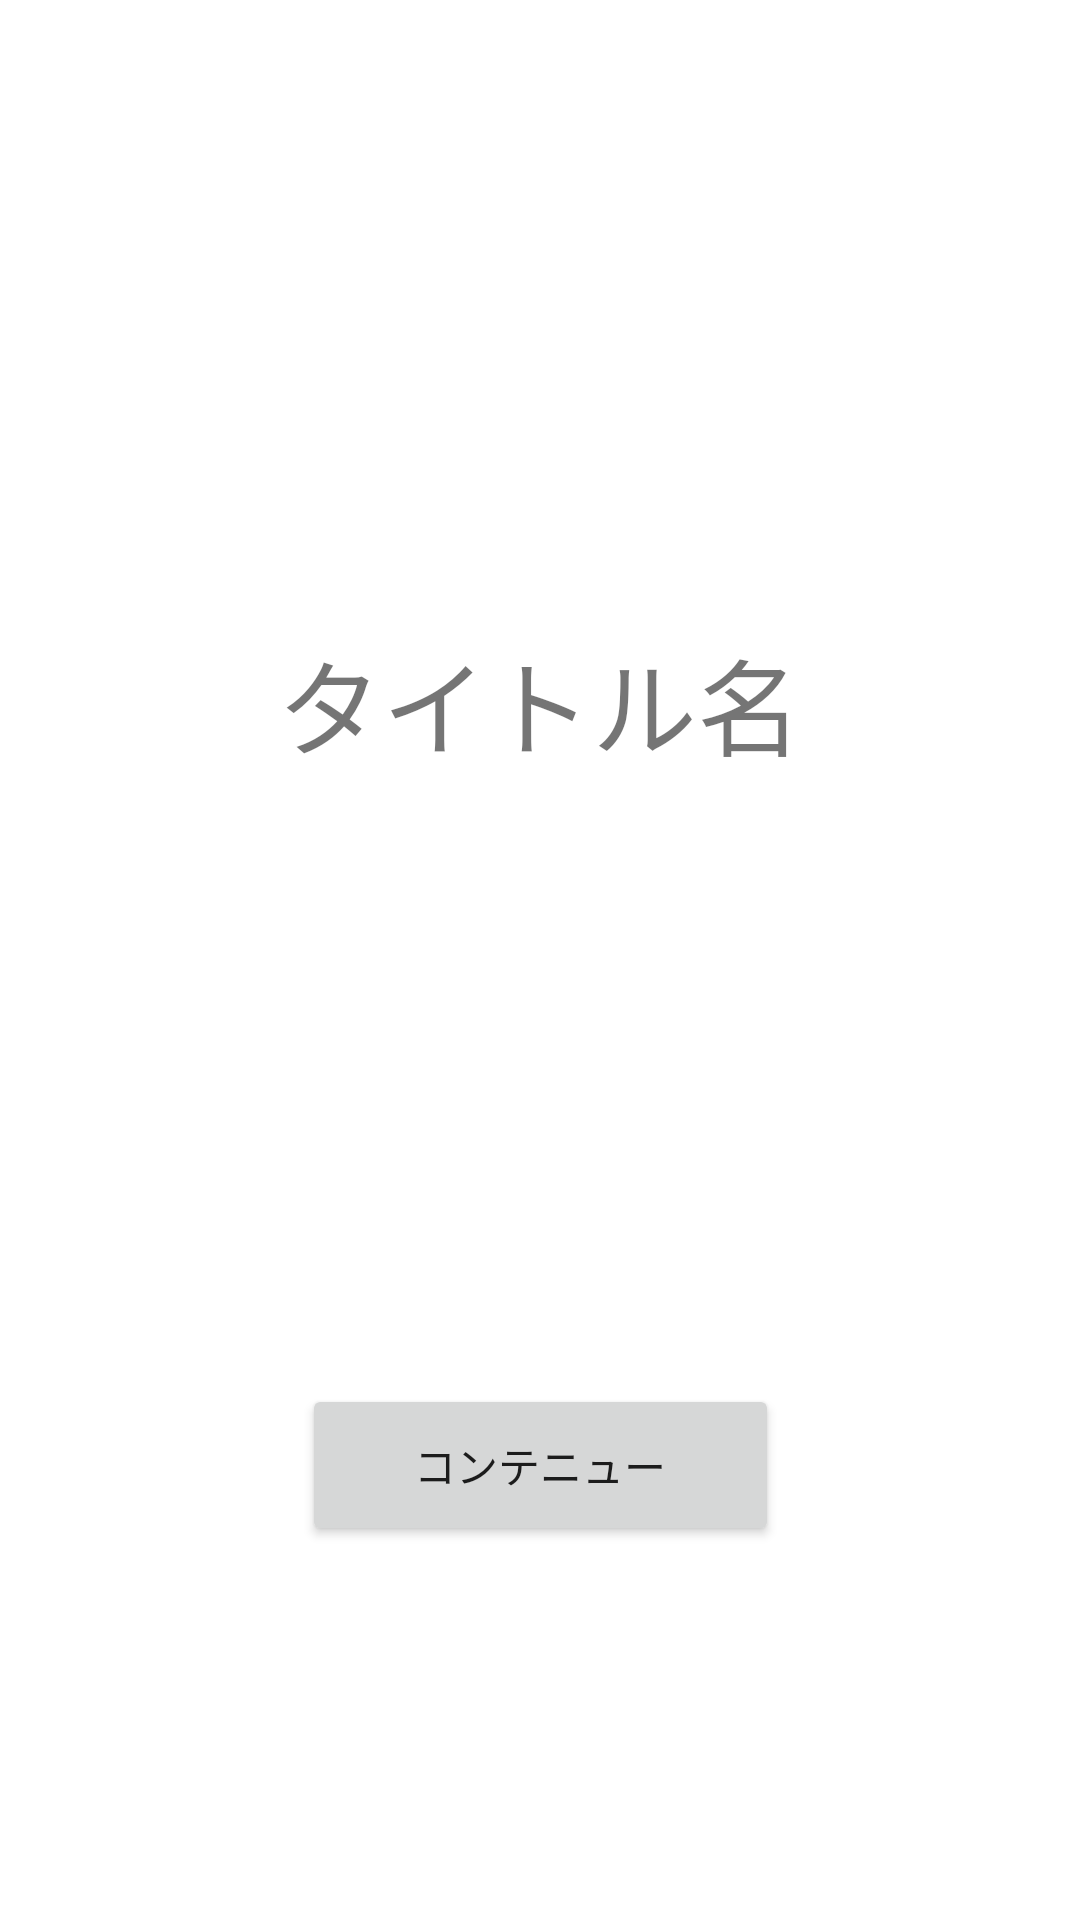

The Android layout XML behind this screen, and the referenced resources:
<!-- AndroidManifest.xml: application theme Theme.RPG -->
<!-- res/layout/activity_main.xml -->
<?xml version="1.0" encoding="utf-8"?>
<androidx.constraintlayout.widget.ConstraintLayout xmlns:android="http://schemas.android.com/apk/res/android"
    xmlns:app="http://schemas.android.com/apk/res-auto"
    xmlns:tools="http://schemas.android.com/tools"
    android:layout_width="match_parent"
    android:layout_height="match_parent"
    tools:context=".graphic.MainActivity">

    <ImageView
        android:id="@+id/imageView"
        android:layout_width="798dp"
        android:layout_height="616dp"
        app:layout_constraintBottom_toBottomOf="parent"
        app:layout_constraintEnd_toEndOf="parent"
        app:layout_constraintHorizontal_bias="0.507"
        app:layout_constraintStart_toStartOf="parent"
        app:layout_constraintTop_toTopOf="parent"
        app:srcCompat="@drawable/title" />

    <TextView
        android:id="@+id/title"
        android:layout_width="wrap_content"
        android:layout_height="wrap_content"
        android:text="タイトル名"
        android:textSize="35dp"
        app:layout_constraintBottom_toBottomOf="parent"
        app:layout_constraintEnd_toEndOf="parent"
        app:layout_constraintHorizontal_bias="0.499"
        app:layout_constraintStart_toStartOf="parent"
        app:layout_constraintTop_toTopOf="parent"
        app:layout_constraintVertical_bias="0.354" />

    <Button
        android:id="@+id/conthinew"
        android:layout_width="159dp"
        android:layout_height="54dp"
        android:text="コンテニュー"
        app:layout_constraintBottom_toBottomOf="parent"
        app:layout_constraintEnd_toEndOf="parent"
        app:layout_constraintStart_toStartOf="parent"
        app:layout_constraintTop_toTopOf="parent"
        app:layout_constraintVertical_bias="0.787" />
</androidx.constraintlayout.widget.ConstraintLayout>
<!-- resources referenced by this layout -->
<resources>
  <style name="Theme.RPG" parent="Theme.MaterialComponents.DayNight.DarkActionBar">
          
          <item name="colorPrimary">@color/purple_500</item>
          <item name="colorPrimaryVariant">@color/purple_700</item>
          <item name="colorOnPrimary">@color/white</item>
          
          <item name="colorSecondary">@color/teal_200</item>
          <item name="colorSecondaryVariant">@color/teal_700</item>
          <item name="colorOnSecondary">@color/black</item>
          
          <item name="android:statusBarColor" tools:targetApi="l">?attr/colorPrimaryVariant</item>
          
  
          <item name="windowNoTitle">true</item>
          <item name="windowActionBar">false</item>
          <item name="android:windowFullscreen">true</item>
          <item name="android:windowContentOverlay">@null</item>
      </style>
  <!-- not gathered from this repository: default colours our renderer supplied (Android Studio template values) -->
  <color name="purple_500">#FF6200EE</color>
  <color name="purple_700">#FF3700B3</color>
  <color name="teal_200">#FF03DAC5</color>
  <color name="teal_700">#FF018786</color>
  <color name="black">#FF000000</color>
  <color name="white">#FFFFFFFF</color>
</resources>
